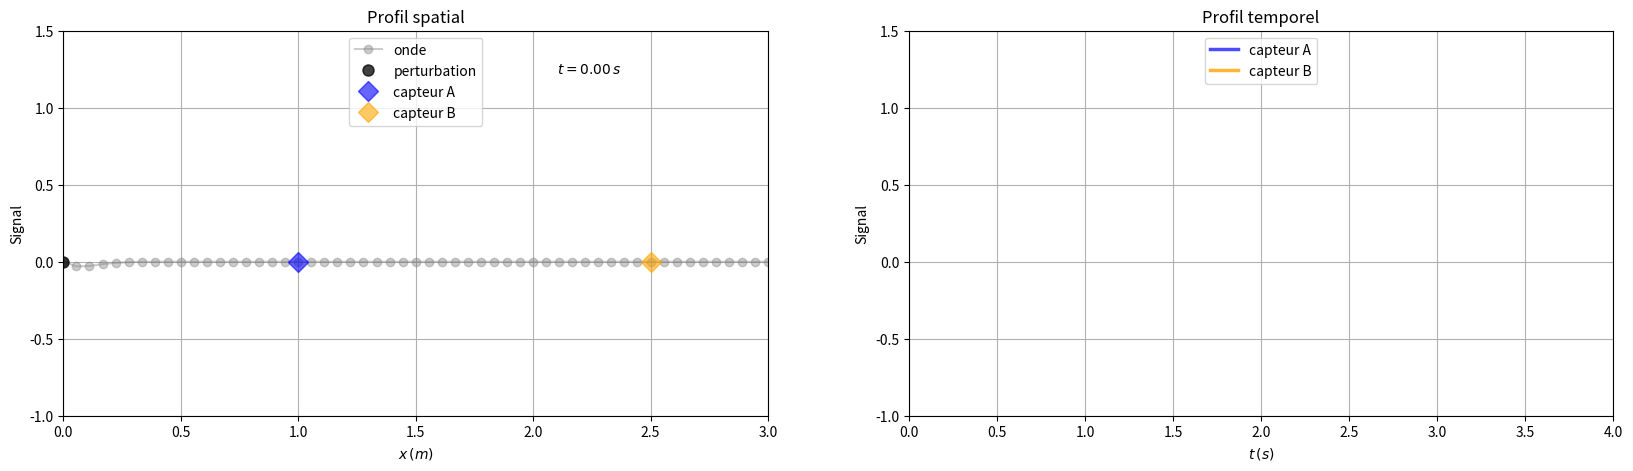

Write the Python code that produced this figure.
#!/usr/bin/env python3
# -*- coding: utf-8 -*-
"""
Created on Wed Mar  6 12:35:20 2024

@author: remimetzdorff
"""

# -----------------------------------------
# -----------------------------------------
# -----------------------------------------
import numpy as np
import matplotlib.pyplot as plt
import matplotlib.animation as animation
import numpy.random as rd


# -----------------------------------------
# PARAMETRES

c = 1
f = 1
w = 2*np.pi*f
k = w/c
T = 2*np.pi/w
lambd = 2*np.pi/k

# pas de temps
dt = 0.01

# fin de la simulation
tf = 4*T
N = int(tf/dt)+1

# array des instants de l'animation
t = np.linspace(0, tf, N)
array_t = np.arange(0,tf+dt,dt)




# bornes pour le tracé spatial de l'onde
xmin = 0
xmax = 3*lambd
# nombre de petits points gris sur le tracé spatial de l'onde
nbx = 55
# pas dx d'un point gris à un autre
dx = (xmax-xmin)/(nbx-1)

# array des absisses pour le tracé du profil spatial
array_x = np.linspace(xmin, xmax, nbx)


# couleurs associées aux capteurs
colorA = 'blue'
colorB = 'orange'

# position des capteurs
xA = 1*lambd
xB = 2.5*lambd

################
# SIGNAL ET ONDE
################
def signal(t):
    # signal émis
    return np.exp(-(t-T/3)**2 / (T/4)**2) * np.sin(w*t)

def onde(x,t):
    tau = t-x/c
    return signal(tau)





sigma_bruit = 0.01


# -----------------------------------------
# CREATION DE LISTES POUR REALISER L'ANIMATION

# liste de array chacun représentant le profil spatial de l'onde pour chaque t
y1=[] 

# Valeurs du signal pour le tracé du profil spatial
y1P=[] # pour le point P (point où est généré la perturbation)
y1A=[] # pour le catpeur A
y1B=[] # pour le capteur B

# valeurs du signal pour le tracé du profil temporel
y2A=[]
y2B=[]

# boucle pour remplir les listes ci-dessus au cours du temps
for i in range(len(array_t)):
    t = array_t[i]
    y1.append(onde(array_x,t))
    y1P.append(signal(t))
    y1A.append(signal(t-xA/c))
    y2A.append(signal(t-xA/c) + rd.normal(0,sigma_bruit))
    y1B.append(signal(t-xB/c))
    y2B.append(signal(t-xB/c) + rd.normal(0,sigma_bruit))



# -----------------------------------------
# TRACES SPATIAL ET TEMPOREL


plt.close('all')
fig, (ax1,ax2)  = plt.subplots(1,2,figsize=(20, 5))


# PROFIL SPATIAL

# forme de l'onde
line, = ax1.plot([], [], color='gray', alpha=.4, marker='o', label='onde') 

# perturbation
pointP, = ax1.plot([], [],'o', color='black', alpha=.75, markersize = 8,label='perturbation') 

# capteurs A et B
capteurA, = ax1.plot([], [],'D', color=colorA, alpha=.6, markersize = 10,label='capteur A') 
capteurB, = ax1.plot([], [],'D', color=colorB, alpha=.6, markersize = 10,label='capteur B') 


# mise en forme
ax1.set_xlim(xmin, xmax)
ax1.set_ylim(-1., 1.5)
ax1.set_xlabel('$x\, (m)$')
ax1.set_ylabel('Signal')
ax1.set_title('Profil spatial')
ax1.grid()
ax1.legend(loc='upper center')


# affichage du temps écoulé
chrono = ax1.text(2.1,1.25,'chrono',va='center',ha='left')


# PROFIL TEMPOREL
signalA, = ax2.plot([], [], color=colorA, alpha=.7, linewidth = 2.5, label='capteur A') 
signalB, = ax2.plot([], [], color=colorB, alpha=.8, linewidth = 2.5, label='capteur B') 


# mise en forme
ax2.set_xlim(0, tf)
ax2.set_ylim(-1., 1.5)
ax2.set_xlabel('$t\, (s)$')
ax2.set_ylabel('Signal')
ax2.set_title('Profil temporel')
ax2.grid()
ax2.legend(loc='upper center')



# ----------------------------------------- 
# ANIMATION

def animate(i): 
    t = array_t[i]

    # tracé du profil spatial à t
    line.set_data(array_x, y1[i])
    
    # perturbation
    pointP.set_data([0],  [y1P[i]])
    
    # capteur A
    capteurA.set_data([xA],  [y1A[i]])
    signalA.set_data(array_t[0:i],y2A[0:i])
    
    # capteur B
    capteurB.set_data([xB],  [y1B[i]])
    signalB.set_data(array_t[0:i],y2B[0:i])
    
    # affichage du temps écoulé                    
    chrono_affichage = t/T
    global chrono
    chrono.remove()
    chrono = ax1.text(2.1,1.25,r'$t = %.2f\,s$'%chrono_affichage,va='center',ha='left')
   

    return line, chrono, pointP, capteurA, signalA, capteurB, signalB,


ani = animation.FuncAnimation(fig, animate, frames=len(array_t),
                              interval=dt, blit=True, repeat=True)




# Pour sauvegarder au format mp4
"""
plt.rcParams['animation.ffmpeg_path'] = r'C:\Program Files\FFMPEG\bin\ffmpeg.exe'
w = animation.FFMpegWriter(fps=30, bitrate=1000)
ani.save(filename="S2_anim_onde_qlcq.mp4", writer=w, dpi = 100)
"""

# -----------------------------------------
# -----------------------------------------
# -----------------------------------------
